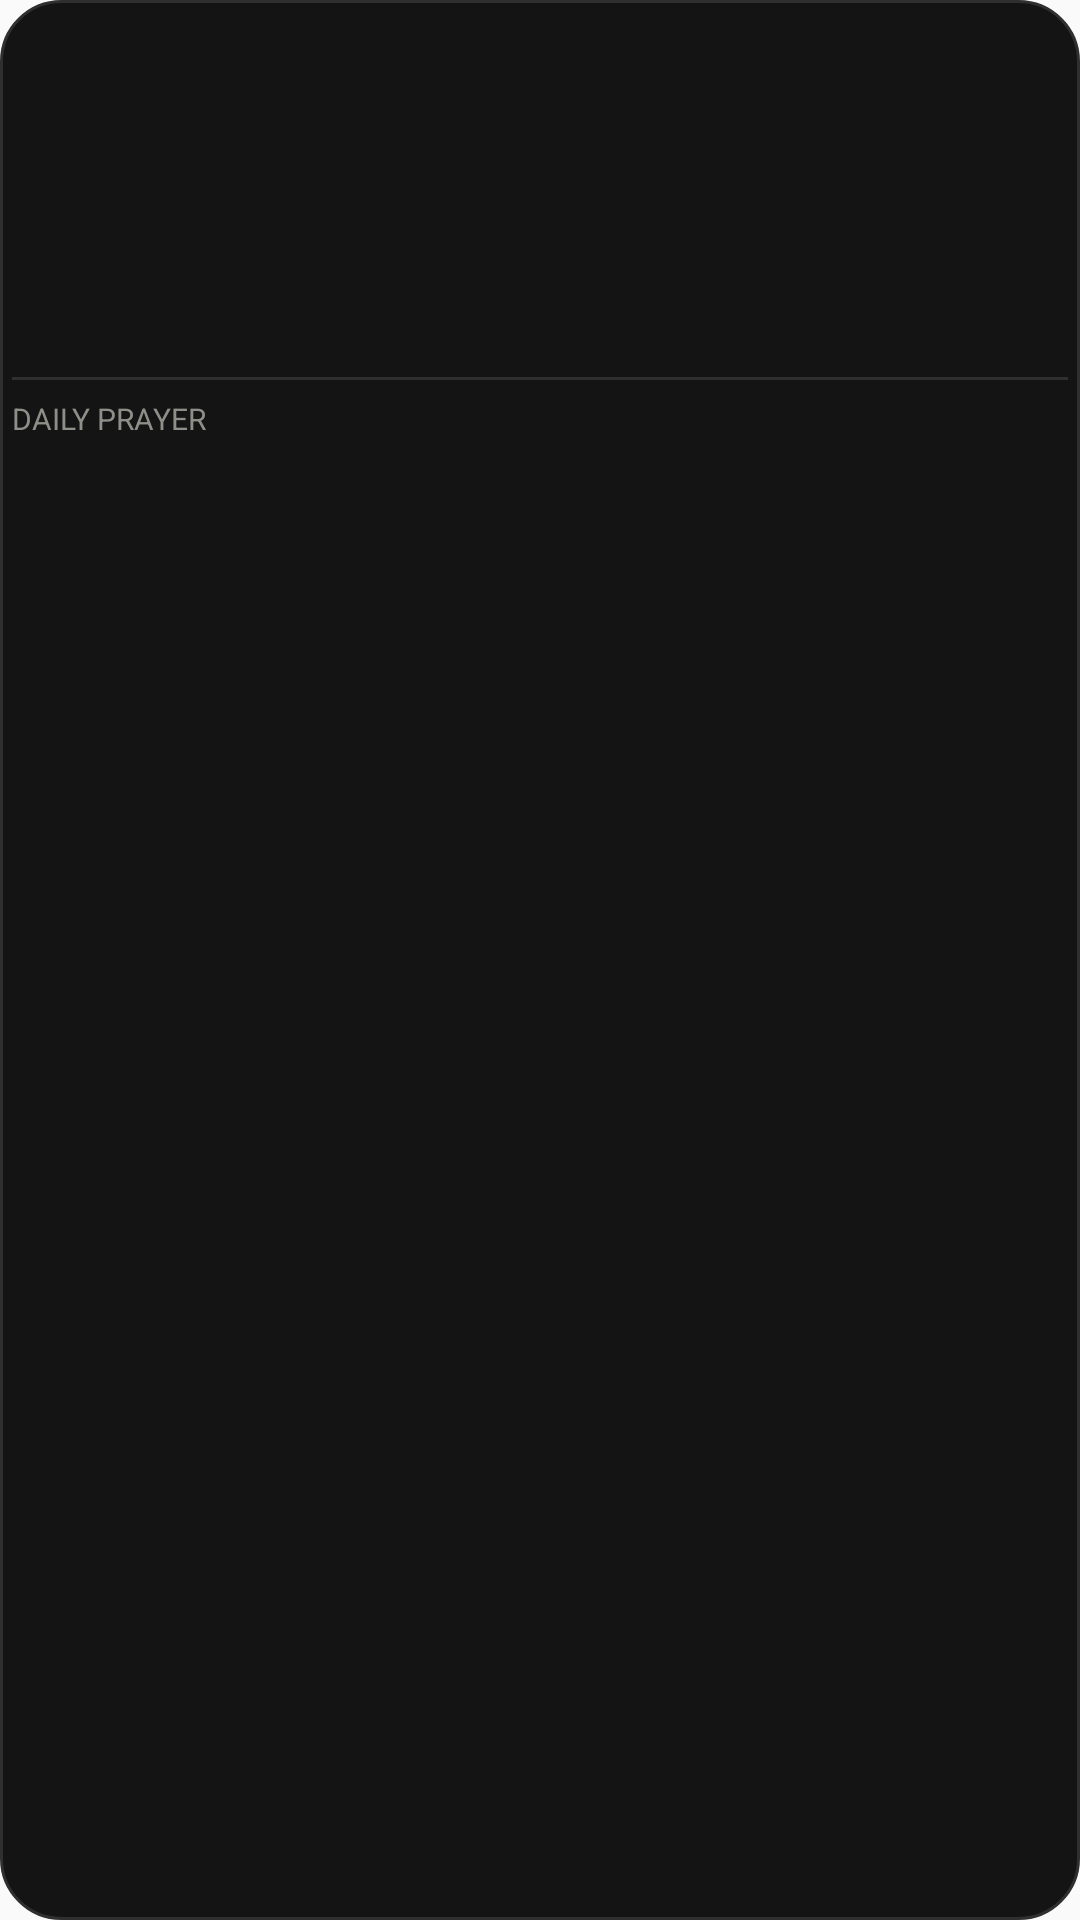

Layout XML and referenced resources for this Android screen:
<!-- AndroidManifest.xml: application theme AppTheme -->
<!-- res/layout/widget_clock.xml -->
<?xml version="1.0" encoding="utf-8"?>
<LinearLayout xmlns:android="http://schemas.android.com/apk/res/android"
    android:id="@+id/widget_root"
    android:layout_width="match_parent"
    android:layout_height="wrap_content"
    android:background="@drawable/widget_bg"
    android:gravity="center_horizontal"
    android:orientation="vertical"
    android:padding="4dp">

    <ImageView
        android:id="@+id/widget_dial"
        android:layout_width="match_parent"
        android:layout_height="wrap_content"
        android:adjustViewBounds="true"
        android:contentDescription="@string/widget_name"
        android:maxHeight="132dp"
        android:minHeight="96dp"
        android:scaleType="fitCenter" />

    <LinearLayout
        android:layout_width="match_parent"
        android:layout_height="wrap_content"
        android:layout_marginTop="2dp"
        android:gravity="center_vertical"
        android:orientation="horizontal">

        <TextView
            android:id="@+id/widget_date"
            android:layout_width="0dp"
            android:layout_height="wrap_content"
            android:layout_weight="1"
            android:ellipsize="end"
            android:gravity="start"
            android:maxLines="2"
            android:textColor="@color/alarm_muted"
            android:textDirection="rtl"
            android:textSize="11sp" />

        <TextView
            android:id="@+id/widget_digital"
            android:layout_width="wrap_content"
            android:layout_height="wrap_content"
            android:layout_marginStart="4dp"
            android:textColor="@color/alarm_text"
            android:textDirection="ltr"
            android:textSize="13sp"
            android:textStyle="bold" />
    </LinearLayout>

    <View
        android:layout_width="match_parent"
        android:layout_height="1dp"
        android:layout_marginTop="6dp"
        android:background="#2F2F2F" />

    <TextView
        android:id="@+id/widget_daily_label"
        android:layout_width="match_parent"
        android:layout_height="wrap_content"
        android:layout_marginTop="6dp"
        android:text="@string/widget_daily_label"
        android:textAllCaps="true"
        android:textColor="@color/alarm_muted"
        android:textSize="10sp" />

    <TextView
        android:id="@+id/widget_daily_ar"
        android:layout_width="match_parent"
        android:layout_height="wrap_content"
        android:layout_marginTop="2dp"
        android:ellipsize="end"
        android:lineSpacingExtra="2dp"
        android:maxLines="4"
        android:textColor="@color/alarm_text"
        android:textDirection="rtl"
        android:textSize="13sp" />

    <TextView
        android:id="@+id/widget_daily_src"
        android:layout_width="match_parent"
        android:layout_height="wrap_content"
        android:layout_marginTop="2dp"
        android:ellipsize="end"
        android:maxLines="1"
        android:textColor="@color/alarm_muted"
        android:textSize="10sp" />
</LinearLayout>
<!-- resources referenced by this layout -->
<resources>
  <color name="alarm_muted">#8F8F8A</color>
  <color name="alarm_text">#F4F4F1</color>
  <!-- drawable widget_bg (drawable) -->
  <?xml version="1.0" encoding="utf-8"?>
  <shape xmlns:android="http://schemas.android.com/apk/res/android" android:shape="rectangle">
      <solid android:color="#141414" />
      <corners android:radius="20dp" />
      <stroke android:width="1dp" android:color="#2F2F2F" />
  </shape>
  <string name="widget_daily_label">Daily prayer</string>
  <string name="widget_name">Asma Clock</string>
  <style name="AppTheme" parent="Theme.AppCompat.Light.DarkActionBar">
          
          <item name="colorPrimary">@color/colorPrimary</item>
          <item name="colorPrimaryDark">@color/colorPrimaryDark</item>
          <item name="colorAccent">@color/colorAccent</item>
      </style>
  <color name="colorPrimary">#141414</color>
  <color name="colorPrimaryDark">#141414</color>
  <color name="colorAccent">#D6DF8C</color>
</resources>
